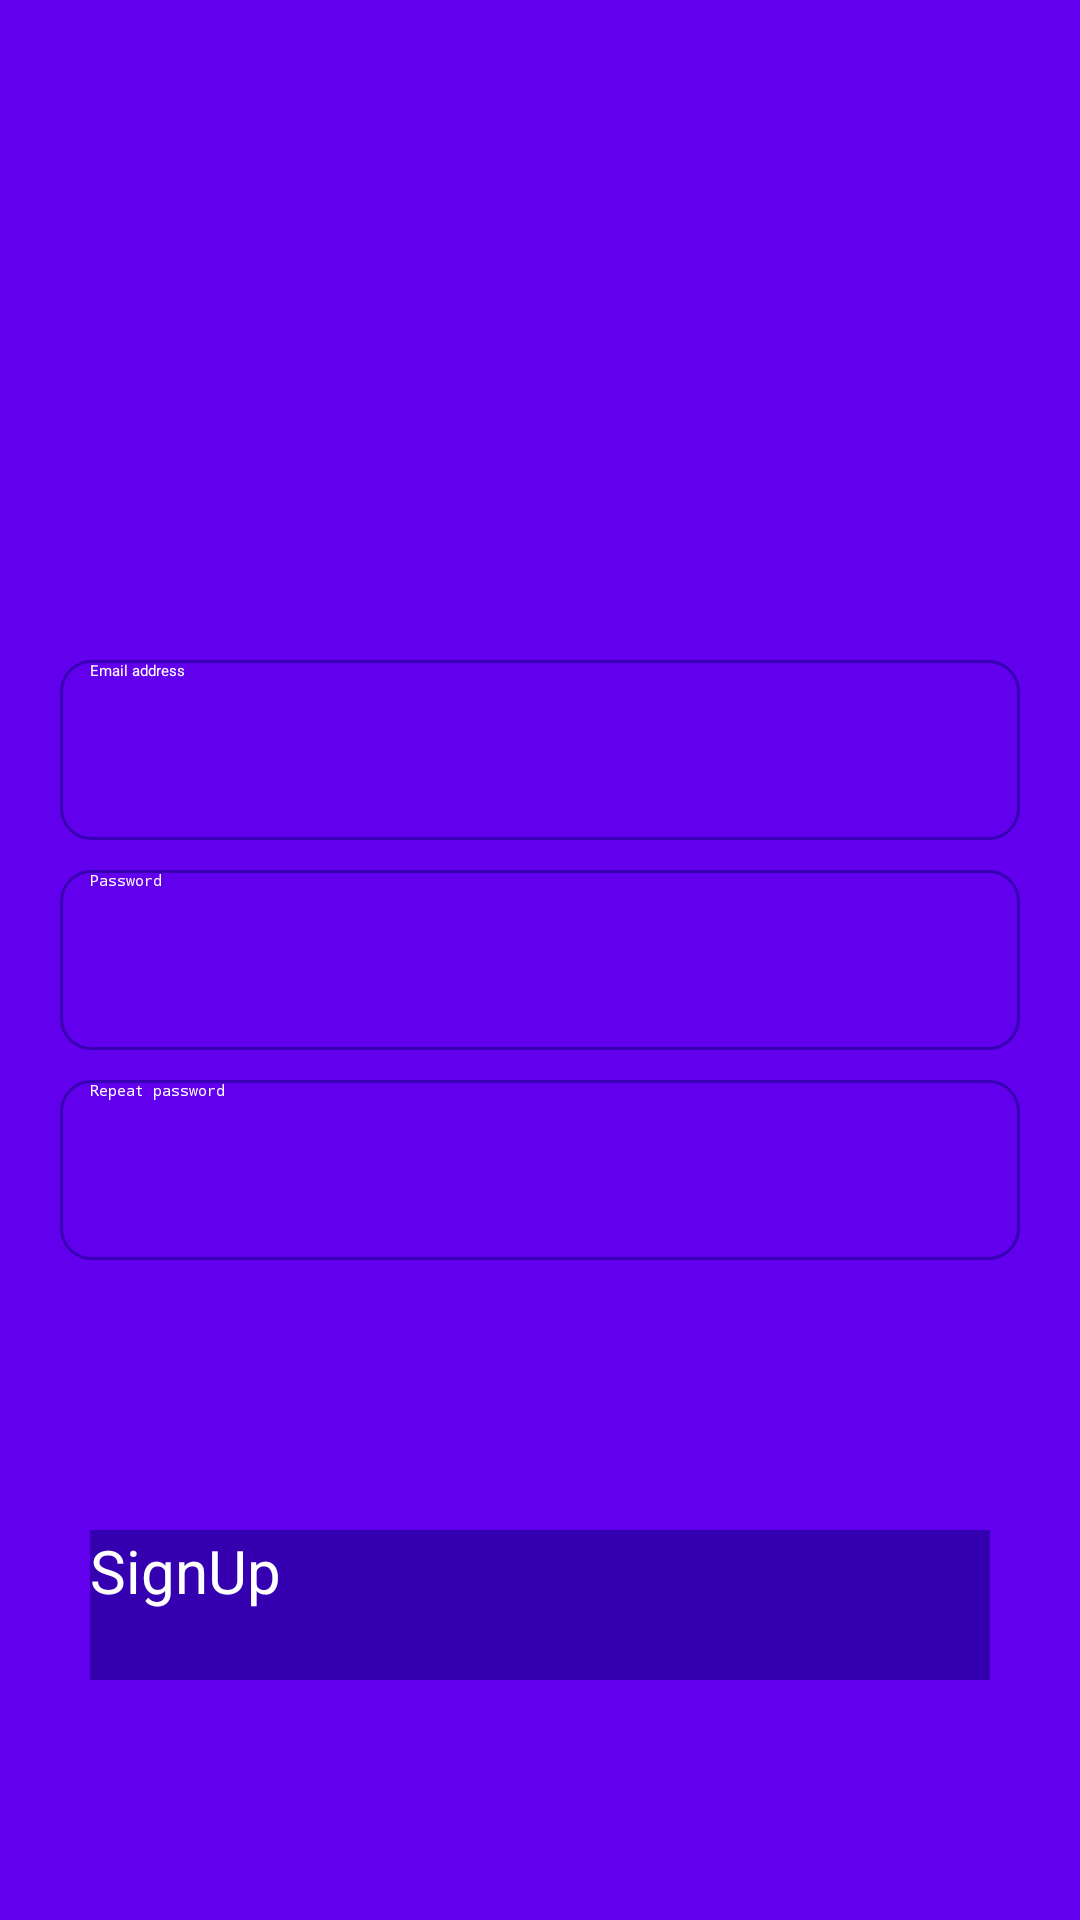

Write the Android layout XML for this screen, with the resource values it uses.
<!-- AndroidManifest.xml: application theme Theme.FinalExam -->
<!-- res/layout/activity_sign_up_page.xml -->
<?xml version="1.0" encoding="utf-8"?>
<androidx.constraintlayout.widget.ConstraintLayout xmlns:android="http://schemas.android.com/apk/res/android"
    xmlns:app="http://schemas.android.com/apk/res-auto"
    xmlns:tools="http://schemas.android.com/tools"
    android:layout_width="match_parent"
    android:layout_height="match_parent"
    android:background="@android:color/darker_gray"
    tools:context=".SignUpPage">

    <androidx.appcompat.widget.AppCompatImageView
        android:layout_width="match_parent"
        android:layout_height="match_parent"
        android:background="@color/background"
        android:scaleType="centerCrop" />

    <androidx.appcompat.widget.AppCompatEditText
        android:id="@+id/emailEditText"
        android:layout_width="match_parent"
        android:background="@drawable/ic_focuss_color"
        android:layout_height="60dp"
        android:layout_marginStart="20dp"
        android:layout_marginEnd="20dp"
        android:layout_marginBottom="10dp"
        android:drawableStart="@drawable/ic_email"
        android:hint="@string/email"
        android:paddingStart="10dp"
        android:singleLine="true"
        android:textColorHint="@android:color/white"
        app:layout_constraintBottom_toTopOf="@+id/passwordEditText" />

    <androidx.appcompat.widget.AppCompatEditText
        android:id="@+id/passwordEditText"
        android:layout_width="match_parent"
        android:layout_height="60dp"
        android:layout_marginStart="20dp"
        android:layout_marginEnd="20dp"
        android:drawableStart="@drawable/ic_lock"
        android:hint="@string/password"
        android:inputType="textPassword"
        android:paddingStart="10dp"
        android:background="@drawable/ic_focuss_color"
        android:singleLine="true"
        android:textColorHint="@android:color/white"
        app:layout_constraintBottom_toBottomOf="parent"
        app:layout_constraintTop_toTopOf="parent" />

    <androidx.appcompat.widget.AppCompatEditText
        android:id="@+id/repeatPasswordEditText"
        android:layout_width="match_parent"
        android:layout_height="60dp"
        android:layout_marginTop="10dp"
        android:layout_marginStart="20dp"
        android:layout_marginEnd="20dp"
        android:hint="@string/repeat_password"
        android:background="@drawable/ic_focuss_color"
        android:drawableStart="@drawable/ic_lock"
        android:inputType="textPassword"
        android:paddingStart="10dp"
        android:singleLine="true"
        android:textColorHint="@android:color/white"
        app:layout_constraintTop_toBottomOf="@+id/passwordEditText" />

    <androidx.appcompat.widget.AppCompatButton
        android:id="@+id/SignUpButton"
        android:layout_width="match_parent"
        android:layout_height="50dp"
        android:layout_marginStart="30dp"
        android:layout_marginTop="90dp"
        android:layout_marginEnd="30dp"
        android:background="@color/buttons_color"
        android:text="@string/signup"
        android:textAllCaps="false"
        android:textColor="@android:color/white"
        android:textSize="20sp"
        app:layout_constraintTop_toBottomOf="@+id/repeatPasswordEditText" />

    <ProgressBar
        android:id="@+id/progressBar"
        android:layout_width="wrap_content"
        android:layout_height="wrap_content"
        android:layout_marginBottom="18dp"
        android:foregroundGravity="center_horizontal"
        android:visibility="gone"
        app:layout_constraintBottom_toTopOf="@+id/SignUpButton"
        app:layout_constraintEnd_toEndOf="parent"
        app:layout_constraintStart_toStartOf="parent" />


</androidx.constraintlayout.widget.ConstraintLayout>
<!-- resources referenced by this layout -->
<resources>
  <color name="background">#FF6200EE</color>
  <color name="buttons_color">#FF3500AF</color>
  <!-- drawable ic_focuss_color (drawable) -->
  <?xml version="1.0" encoding="utf-8"?>
  <selector xmlns:android="http://schemas.android.com/apk/res/android">
  
      <item android:state_focused="true" android:state_enabled="true">
          <shape android:shape="rectangle">
              <solid android:color="@android:color/transparent"/>
              <corners android:radius="10dp"/>
              <stroke android:color="@color/white" android:width="1dp" />
          </shape>
      </item>
  
      <item android:state_enabled="true">
          <shape android:shape="rectangle">
              <solid android:color="@android:color/transparent"/>
              <corners android:radius="10dp"/>
              <stroke android:color="@color/purple_700" android:width="1dp" />
          </shape>
      </item>
  </selector>
  <string name="email">Email address</string>
  <string name="password">Password</string>
  <string name="repeat_password">Repeat password</string>
  <string name="signup">SignUp</string>
  <color name="white">#FFFFFFFF</color>
  <color name="purple_700">#FF3700B3</color>
</resources>
